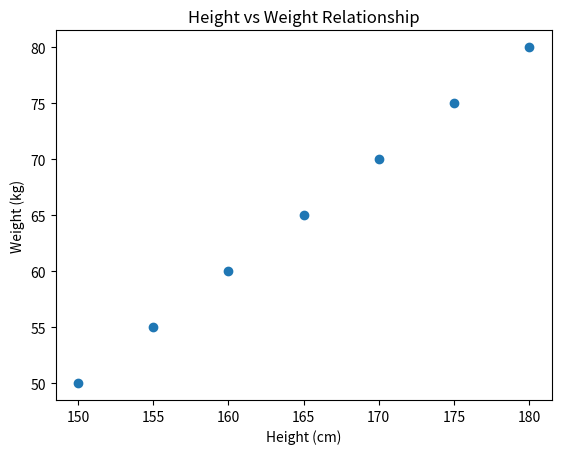

Recreate this plot in Python.
# 🤖 Practice 1: Height vs Weight (Feature Relationship)

import matplotlib.pyplot as plt 

height = [150,155,160,165,170,175,180]
weight = [50,55,60,65,70,75,80]

plt.scatter(height,weight)

plt.title("Height vs Weight Relationship")
plt.xlabel("Height (cm)")
plt.ylabel("Weight (kg)")

plt.show()
